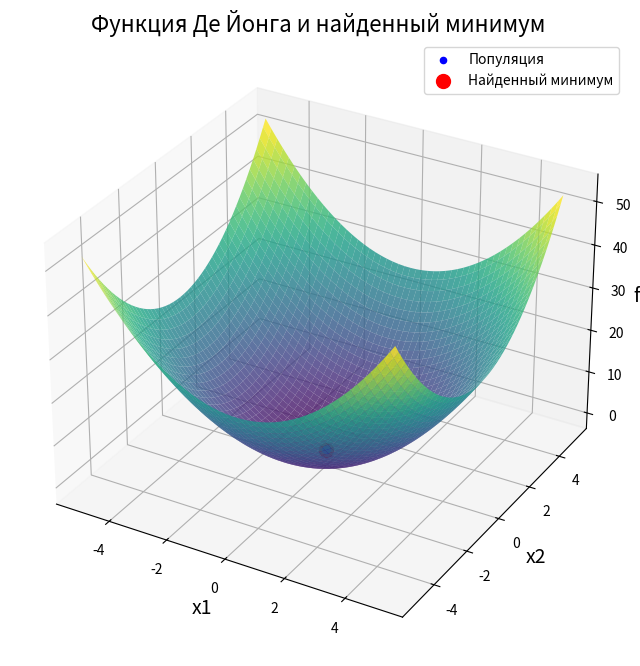
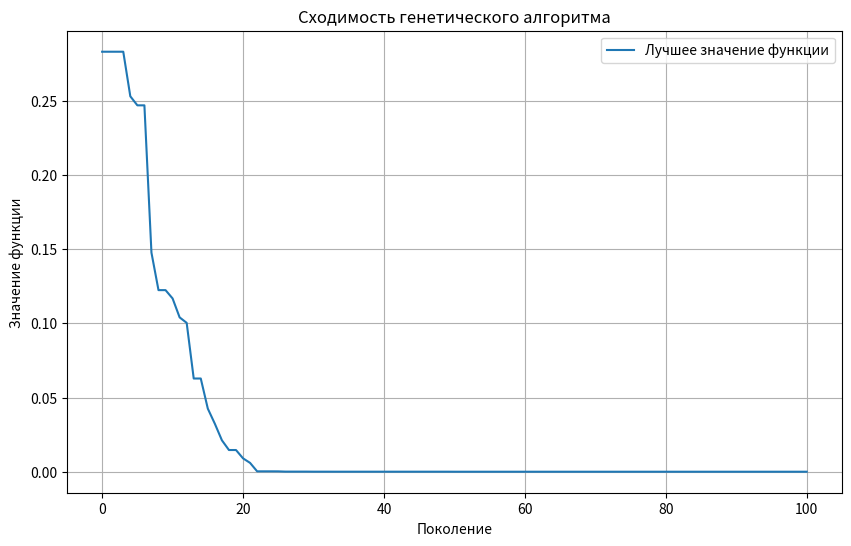

Source code (Python) for these figures, in order:
import numpy as np
import matplotlib.pyplot as plt

# Целевая функция Де Йонга
def f_dejong(x):
    return np.sum(x**2, axis=1)

# Генетический алгоритм
def genetic_algorithm(n, pop_size, mutation_prob, max_generations):
    # Инициализация популяции
    population = np.random.uniform(-5.12, 5.12, (pop_size, n))
    fitness_scores = f_dejong(population)
    best_solution = population[np.argmin(fitness_scores)]
    best_fitness = np.min(fitness_scores)
    fitness_history = [best_fitness]

    for generation in range(max_generations):
        # Селекция (турнирный отбор)
        selected = []
        for _ in range(pop_size):
            i, j = np.random.choice(pop_size, 2, replace=False)
            selected.append(population[i] if fitness_scores[i] < fitness_scores[j] else population[j])
        parents = np.array(selected)

        # Кроссовер (одноточечный)
        offspring = []
        for i in range(0, pop_size, 2):
            parent1, parent2 = parents[i], parents[(i+1) % pop_size]
            crossover_point = np.random.randint(1, n)
            child1 = np.hstack((parent1[:crossover_point], parent2[crossover_point:]))
            child2 = np.hstack((parent2[:crossover_point], parent1[crossover_point:]))
            offspring.extend([child1, child2])
        offspring = np.array(offspring[:pop_size])

        # Мутация
        mutation_mask = np.random.rand(pop_size, n) < mutation_prob
        offspring[mutation_mask] += np.random.uniform(-0.1, 0.1, np.sum(mutation_mask))
        offspring = np.clip(offspring, -5.12, 5.12)

        # Обновление популяции
        population = offspring
        fitness_scores = f_dejong(population)

        # Обновление лучшего решения
        current_best_index = np.argmin(fitness_scores)
        if fitness_scores[current_best_index] < best_fitness:
            best_fitness = fitness_scores[current_best_index]
            best_solution = population[current_best_index]

        fitness_history.append(best_fitness)

    return best_solution, best_fitness, fitness_history, population

# Визуализация в 3D
def plot_results_3d(best_solution, population, fitness_history):
    # Определение сетки для визуализации функции
    x = np.linspace(-5.12, 5.12, 200)
    y = np.linspace(-5.12, 5.12, 200)
    X, Y = np.meshgrid(x, y)
    Z = X**2 + Y**2

    # Создание 3D-графика
    fig = plt.figure(figsize=(12, 8))
    ax = fig.add_subplot(111, projection='3d')
    ax.plot_surface(X, Y, Z, cmap='viridis', alpha=0.8, edgecolor='none')

    # Отображение популяции
    ax.scatter(population[:, 0], population[:, 1], f_dejong(population), color='blue', s=20, label='Популяция')
    # Отображение найденного минимума
    ax.scatter(best_solution[0], best_solution[1], f_dejong(np.array([best_solution]))[0],
               color='red', s=100, label='Найденный минимум')

    # Настройки графика
    ax.set_title("Функция Де Йонга и найденный минимум", fontsize=16)
    ax.set_xlabel("x1", fontsize=14)
    ax.set_ylabel("x2", fontsize=14)
    ax.set_zlabel("f(x)", fontsize=14)
    ax.legend()
    plt.show()

    # График изменения значений функции на протяжении поколений
    plt.figure(figsize=(10, 6))
    plt.plot(fitness_history, label='Лучшее значение функции')
    plt.title("Сходимость генетического алгоритма")
    plt.xlabel("Поколение")
    plt.ylabel("Значение функции")
    plt.legend()
    plt.grid()
    plt.show()

# Параметры
n = 2  # Размерность задачи
pop_size = 50  # Размер популяции
mutation_prob = 0.1  # Вероятность мутации
max_generations = 100  # Количество поколений

# Запуск генетического алгоритма
best_solution, best_fitness, fitness_history, final_population = genetic_algorithm(n, pop_size, mutation_prob, max_generations)

# Вывод результатов
print(f"Найденное решение: {best_solution}")
print(f"Значение функции в найденной точке: {best_fitness}")

# Визуализация
plot_results_3d(best_solution, final_population, fitness_history)
